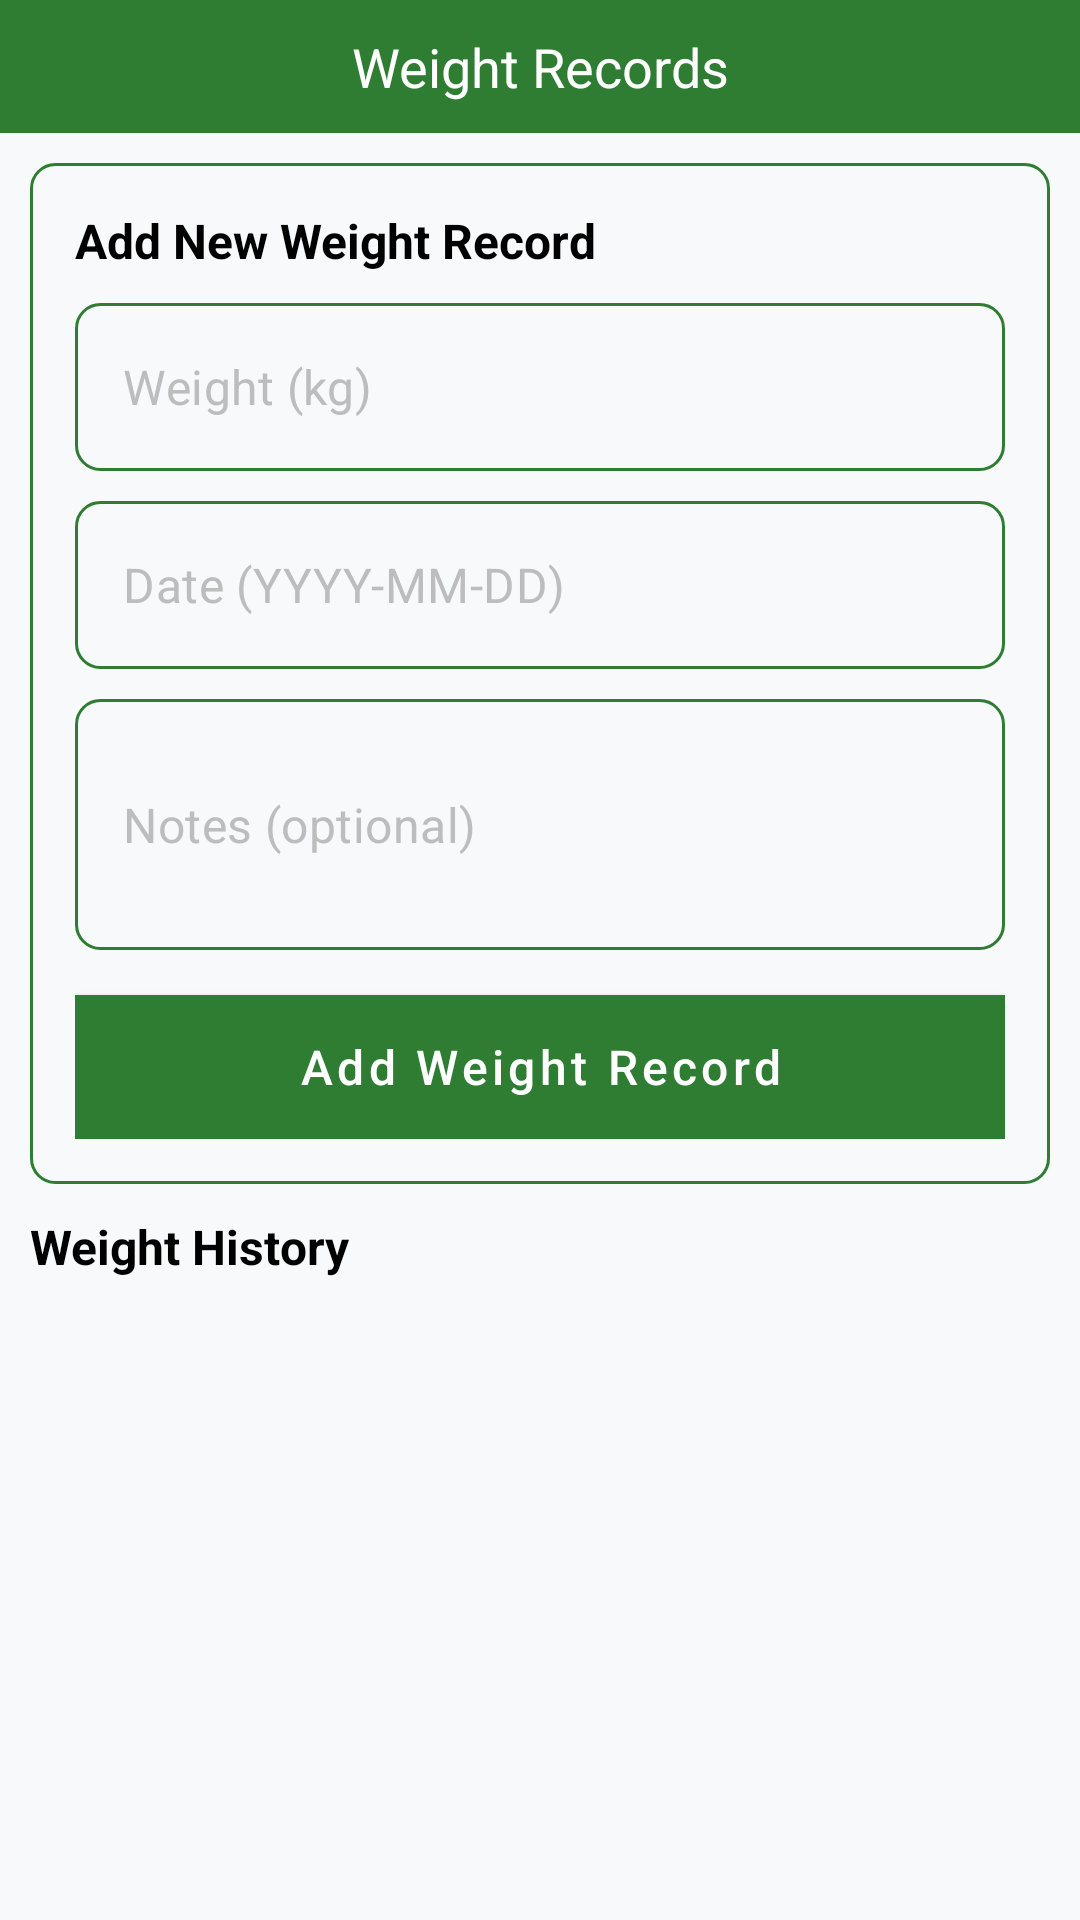

This screen was rendered from an Android layout file. Write that file and the resources it references.
<!-- AndroidManifest.xml: application theme Theme.rabbit -->
<!-- res/layout/fragment_weight_record.xml -->
<?xml version="1.0" encoding="utf-8"?>
<LinearLayout xmlns:android="http://schemas.android.com/apk/res/android"
    xmlns:tools="http://schemas.android.com/tools"
    android:layout_width="match_parent"
    android:layout_height="match_parent"
    android:background="@color/background"
    android:orientation="vertical"
    tools:context=".fragments.WeightRecordFragment">

    <TextView
        android:id="@+id/textViewTop"
        android:layout_width="match_parent"
        android:layout_height="wrap_content"
        android:background="@color/colorPrimary"
        android:gravity="center"
        android:padding="10dp"
        android:text="Weight Records"
        android:textColor="@color/white"
        android:textSize="18sp" />

    
    <LinearLayout
        android:layout_width="match_parent"
        android:layout_height="wrap_content"
        android:layout_margin="10dp"
        android:background="@drawable/edit_text_background"
        android:orientation="vertical"
        android:padding="15dp">

        <TextView
            android:layout_width="match_parent"
            android:layout_height="wrap_content"
            android:text="Add New Weight Record"
            android:textColor="@color/black"
            android:textSize="16sp"
            android:textStyle="bold" />

        <EditText
            android:id="@+id/editTextWeight"
            android:layout_width="match_parent"
            android:layout_height="wrap_content"
            android:layout_marginTop="10dp"
            android:background="@drawable/edit_text_background"
            android:hint="Weight (kg)"
            android:inputType="numberDecimal"
            android:padding="12dp"
            android:textColor="@color/black"
            android:textColorHint="@color/hintTextColor" />

        <EditText
            android:id="@+id/editTextDate"
            android:layout_width="match_parent"
            android:layout_height="wrap_content"
            android:layout_marginTop="10dp"
            android:background="@drawable/edit_text_background"
            android:clickable="true"
            android:focusable="false"
            android:hint="Date (YYYY-MM-DD)"
            android:padding="12dp"
            android:textColor="@color/black"
            android:textColorHint="@color/hintTextColor" />

        <EditText
            android:id="@+id/editTextNotes"
            android:layout_width="match_parent"
            android:layout_height="wrap_content"
            android:layout_marginTop="10dp"
            android:background="@drawable/edit_text_background"
            android:hint="Notes (optional)"
            android:lines="3"
            android:padding="12dp"
            android:textColor="@color/black"
            android:textColorHint="@color/hintTextColor" />

        <Button
            android:id="@+id/buttonAdd"
            android:layout_width="match_parent"
            android:layout_height="wrap_content"
            android:layout_marginTop="15dp"
            android:background="@color/colorPrimary"
            android:text="Add Weight Record"
            android:textColor="@color/white" />

    </LinearLayout>

    
    <TextView
        android:layout_width="match_parent"
        android:layout_height="wrap_content"
        android:layout_marginLeft="10dp"
        android:layout_marginRight="10dp"
        android:text="Weight History"
        android:textColor="@color/black"
        android:textSize="16sp"
        android:textStyle="bold" />

    <androidx.recyclerview.widget.RecyclerView
        android:id="@+id/recyclerView"
        android:layout_width="match_parent"
        android:layout_height="0dp"
        android:layout_margin="10dp"
        android:layout_weight="1" />

    <TextView
        android:id="@+id/textViewNoData"
        android:layout_width="match_parent"
        android:layout_height="wrap_content"
        android:layout_margin="20dp"
        android:gravity="center"
        android:text="No weight records found"
        android:textColor="@color/hintTextColor"
        android:visibility="gone" />

</LinearLayout>
<!-- resources referenced by this layout -->
<resources>
  <color name="background">#F8F9FA</color>
  <color name="black">#000000</color>
  <color name="colorPrimary">#2E7D32</color>
  <color name="hintTextColor">#BDBDBD</color>
  <color name="white">#FFFFFF</color>
  <!-- drawable edit_text_background (drawable) -->
  <shape xmlns:android="http://schemas.android.com/apk/res/android">
      <solid android:color="@color/background"/>
      <stroke
          android:width="1dp"
          android:color="@color/colorPrimary" />
      <corners android:radius="8dp"></corners>
  
  </shape>
  <color name="colorPrimaryVariant">#1B5E20</color>
  <color name="colorSecondary">#FF8F00</color>
  <color name="colorSecondaryVariant">#F57C00</color>
  <color name="textColorOnPrimary">#FFFFFF</color>
  <color name="colorSurface">#FFFFFF</color>
  <color name="textColor">#212121</color>
  <color name="textColorSecondary">#757575</color>
  <style name="ModernActionBar" parent="Widget.MaterialComponents.ActionBar.Primary">
          <item name="background">@color/colorPrimary</item>
          <item name="titleTextStyle">@style/ModernActionBarTitle</item>
          <item name="elevation">4dp</item>
      </style>
  <style name="ModernButton" parent="Widget.MaterialComponents.Button">
          <item name="android:background">@drawable/modern_button_background</item>
          <item name="android:textColor">@color/textColorOnPrimary</item>
          <item name="android:textSize">16sp</item>
          <item name="android:fontFamily">sans-serif-medium</item>
          <item name="android:elevation">2dp</item>
          <item name="android:stateListAnimator">@null</item>
          <item name="android:minHeight">48dp</item>
          <item name="android:paddingStart">24dp</item>
          <item name="android:paddingEnd">24dp</item>
          <item name="android:textAllCaps">false</item>
      </style>
  <style name="ModernMaterialButton" parent="Widget.MaterialComponents.Button">
          <item name="backgroundTint">@color/colorPrimary</item>
          <item name="android:textColor">@color/textColorOnPrimary</item>
          <item name="android:textSize">16sp</item>
          <item name="android:fontFamily">sans-serif-medium</item>
          <item name="cornerRadius">12dp</item>
          <item name="android:minHeight">48dp</item>
          <item name="android:paddingStart">24dp</item>
          <item name="android:paddingEnd">24dp</item>
          <item name="android:textAllCaps">false</item>
      </style>
  <style name="ModernEditText" parent="Widget.MaterialComponents.TextInputEditText.OutlinedBox">
          <item name="android:background">@drawable/modern_edittext_background</item>
          <item name="android:textColor">@color/textColor</item>
          <item name="android:textColorHint">@color/hintTextColor</item>
          <item name="android:textSize">16sp</item>
          <item name="android:fontFamily">sans-serif</item>
          <item name="android:padding">16dp</item>
          <item name="android:minHeight">56dp</item>
      </style>
  <style name="ModernActionBarTitle" parent="TextAppearance.MaterialComponents.Headline6">
          <item name="android:textColor">@color/textColorOnPrimary</item>
          <item name="android:textSize">20sp</item>
          <item name="android:fontFamily">sans-serif-medium</item>
      </style>
  <color name="buttonBackgroundDisabled">#E0E0E0</color>
  <color name="buttonBackground">#2E7D32</color>
  <color name="editTextBackground">#FFFFFF</color>
  <color name="strokeColor">#E0E0E0</color>
</resources>
